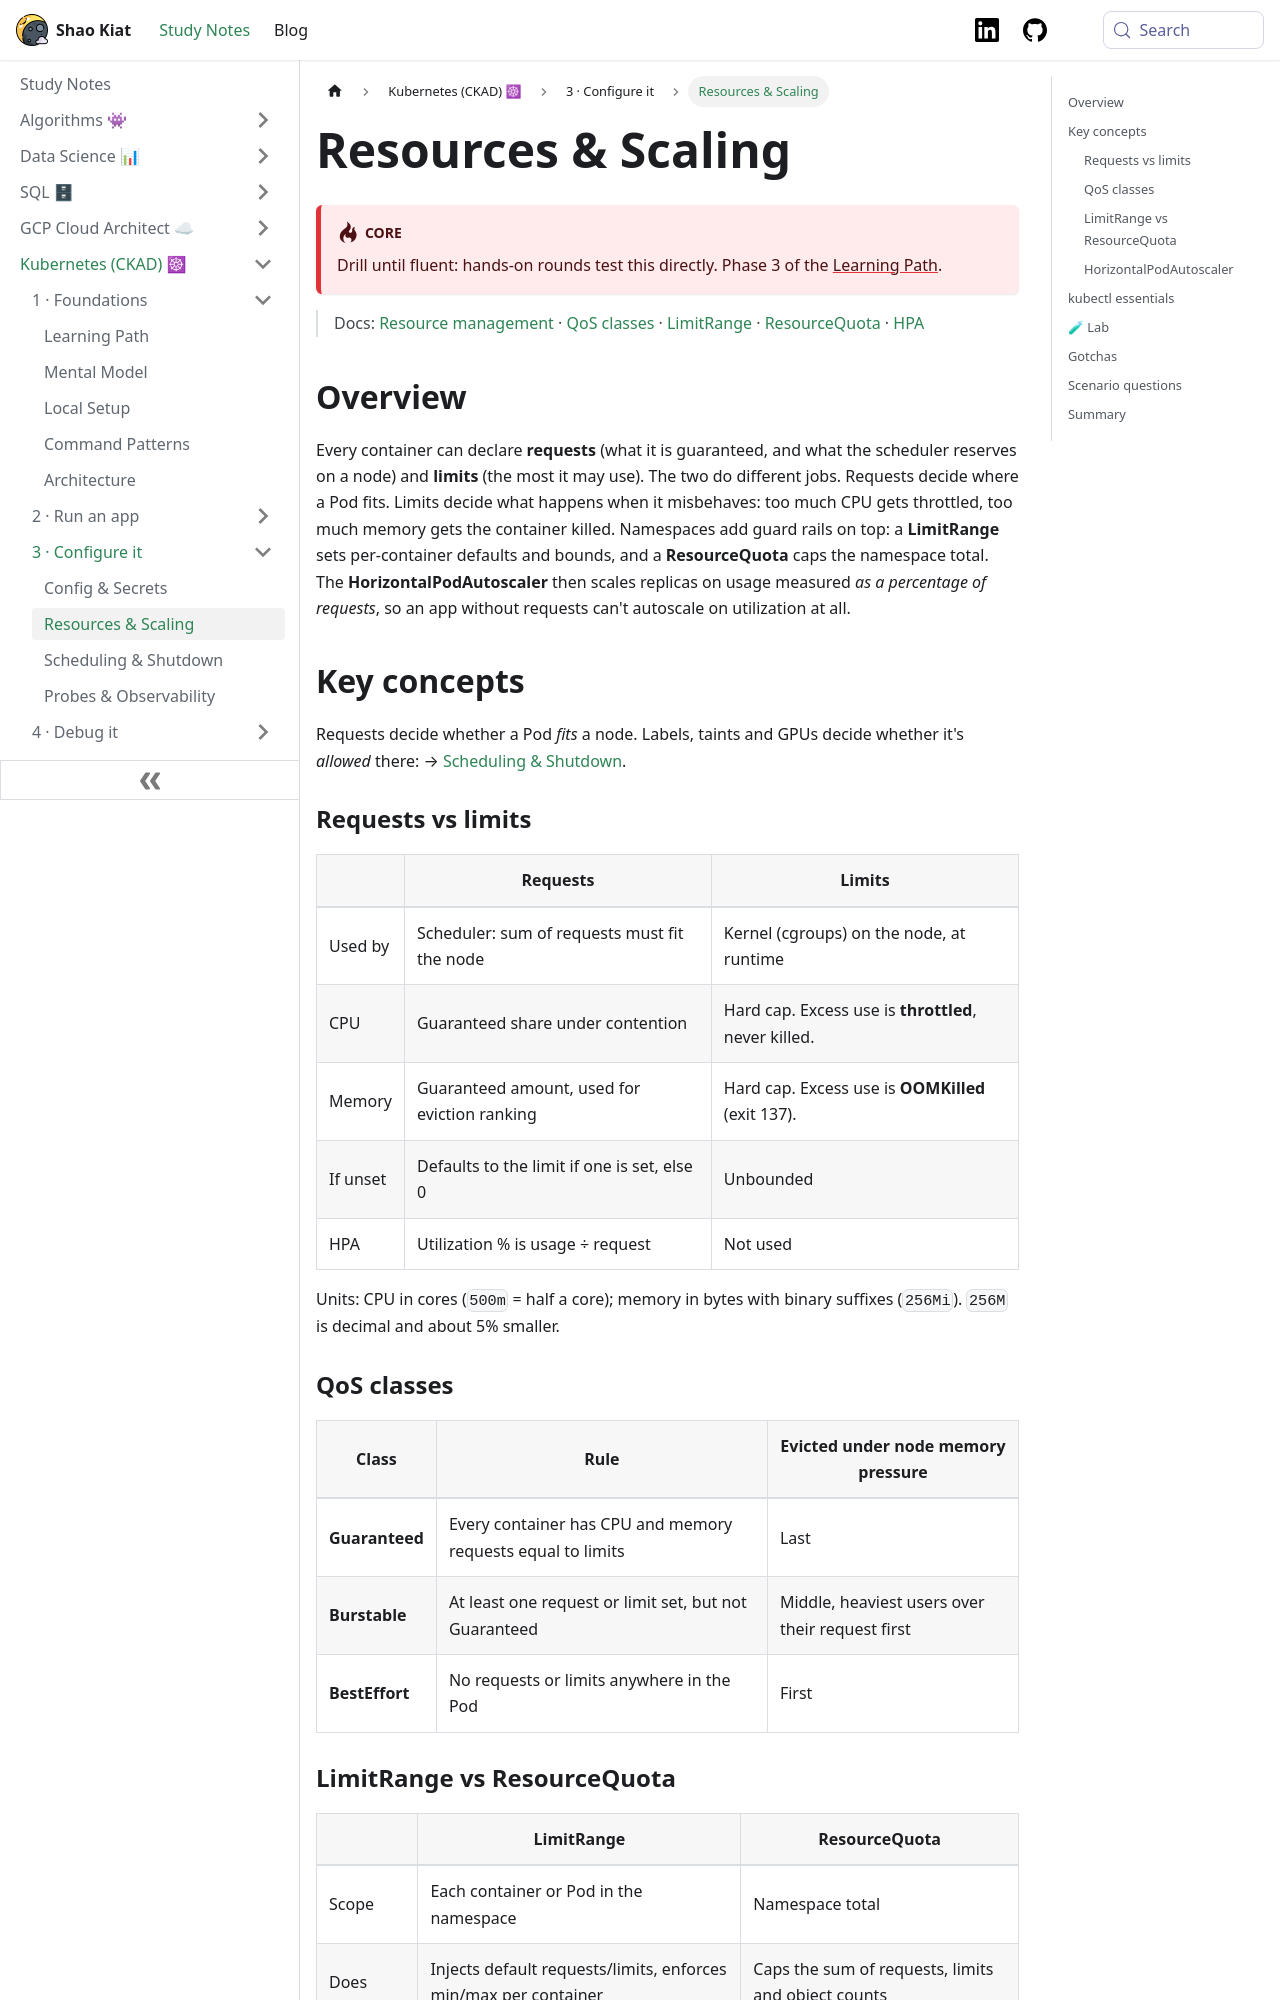

repository: shaokiat/shaokiat-blog · page: docs/kubernetes-ckad/reference/resources-and-scaling/index.html · generator: docusaurus

---
title: Resources & Scaling
sidebar_label: Resources & Scaling
sidebar_position: 7
---

# Resources & Scaling

:::danger[Core]
Drill until fluent: hands-on rounds test this directly. Phase 3 of the [Learning Path](../start-here/learning-path.md).
:::

> Docs: [Resource management](https://kubernetes.io/docs/concepts/configuration/manage-resources-containers/) · [QoS classes](https://kubernetes.io/docs/concepts/workloads/pods/pod-qos/) · [LimitRange](https://kubernetes.io/docs/concepts/policy/limit-range/) · [ResourceQuota](https://kubernetes.io/docs/concepts/policy/resource-quotas/) · [HPA](https://kubernetes.io/docs/tasks/run-application/horizontal-pod-autoscale/)

## Overview

Every container can declare **requests** (what it is guaranteed, and what the scheduler reserves on a node) and **limits** (the most it may use). The two do different jobs. Requests decide where a Pod fits. Limits decide what happens when it misbehaves: too much CPU gets throttled, too much memory gets the container killed. Namespaces add guard rails on top: a **LimitRange** sets per-container defaults and bounds, and a **ResourceQuota** caps the namespace total. The **HorizontalPodAutoscaler** then scales replicas on usage measured *as a percentage of requests*, so an app without requests can't autoscale on utilization at all.

## Key concepts

Requests decide whether a Pod *fits* a node. Labels, taints and GPUs decide whether it's *allowed* there: → [Scheduling & Shutdown](./scheduling.md#placing-pods).

### Requests vs limits

| | Requests | Limits |
|---|---|---|
| Used by | Scheduler: sum of requests must fit the node | Kernel (cgroups) on the node, at runtime |
| CPU | Guaranteed share under contention | Hard cap. Excess use is **throttled**, never killed. |
| Memory | Guaranteed amount, used for eviction ranking | Hard cap. Excess use is **OOMKilled** (exit 137). |
| If unset | Defaults to the limit if one is set, else 0 | Unbounded |
| HPA | Utilization % is usage ÷ request | Not used |

Units: CPU in cores (`500m` = half a core); memory in bytes with binary suffixes (`256Mi`). `256M` is decimal and about 5% smaller.

### QoS classes

| Class | Rule | Evicted under node memory pressure |
|---|---|---|
| **Guaranteed** | Every container has CPU and memory requests equal to limits | Last |
| **Burstable** | At least one request or limit set, but not Guaranteed | Middle, heaviest users over their request first |
| **BestEffort** | No requests or limits anywhere in the Pod | First |

### LimitRange vs ResourceQuota

| | LimitRange | ResourceQuota |
|---|---|---|
| Scope | Each container or Pod in the namespace | Namespace total |
| Does | Injects default requests/limits, enforces min/max per container | Caps the sum of requests, limits and object counts |
| Enforced at | Admission, when the Pod is created | Admission, when the Pod is created |
| Failure | Pod rejected: `maximum cpu usage per Container is 1` | Pod rejected: `exceeded quota` |

Once a quota covers `requests.cpu`, every new Pod must declare a CPU request or be rejected. A LimitRange with defaults fixes that without touching every manifest.
